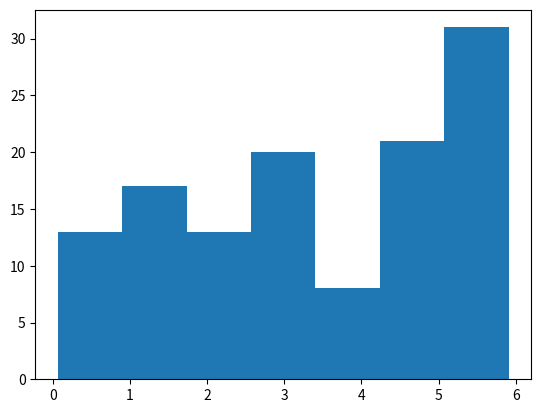

Source code (Python):
import numpy
speed = [99,86,87,88,111,86,103,87,94,78,77,85,86]

l = len(speed)
print(f"列表中包含{l}个数值")

x = numpy.mean(speed)
# print("均值：",x)

y = numpy.median(speed)
# print("中值:",y)

from scipy import stats
z = stats.mode(speed)
# print("众数：",z)

var = numpy.var(speed)
# print("方差：",var) #列表中各数值与均值差的平方和。σ^2

std = numpy.std(speed)
# print("标准差:",std) #方差的平方根。σ

per = numpy.percentile(speed,75) #列表中75%的的值小于
# print("百分位数",per)

ran = numpy.random.uniform(0.00,5.99,123) #生成随机数组
# print("随机数",ran)

import matplotlib.pyplot as plt

n, bins, patches = plt.hist(ran,7) #直方图
plt.show()
# 显示每栏的数值和边界
for i in range(len(n)):
    print(f"第 {i+1} 栏: 区间 [{bins[i]:.2f}, {bins[i+1]:.2f}], 数值 {int(n[i])}")

nor = numpy.random.normal(5.0,1.0,233) #均值为5，标准差为1，数值个数233

